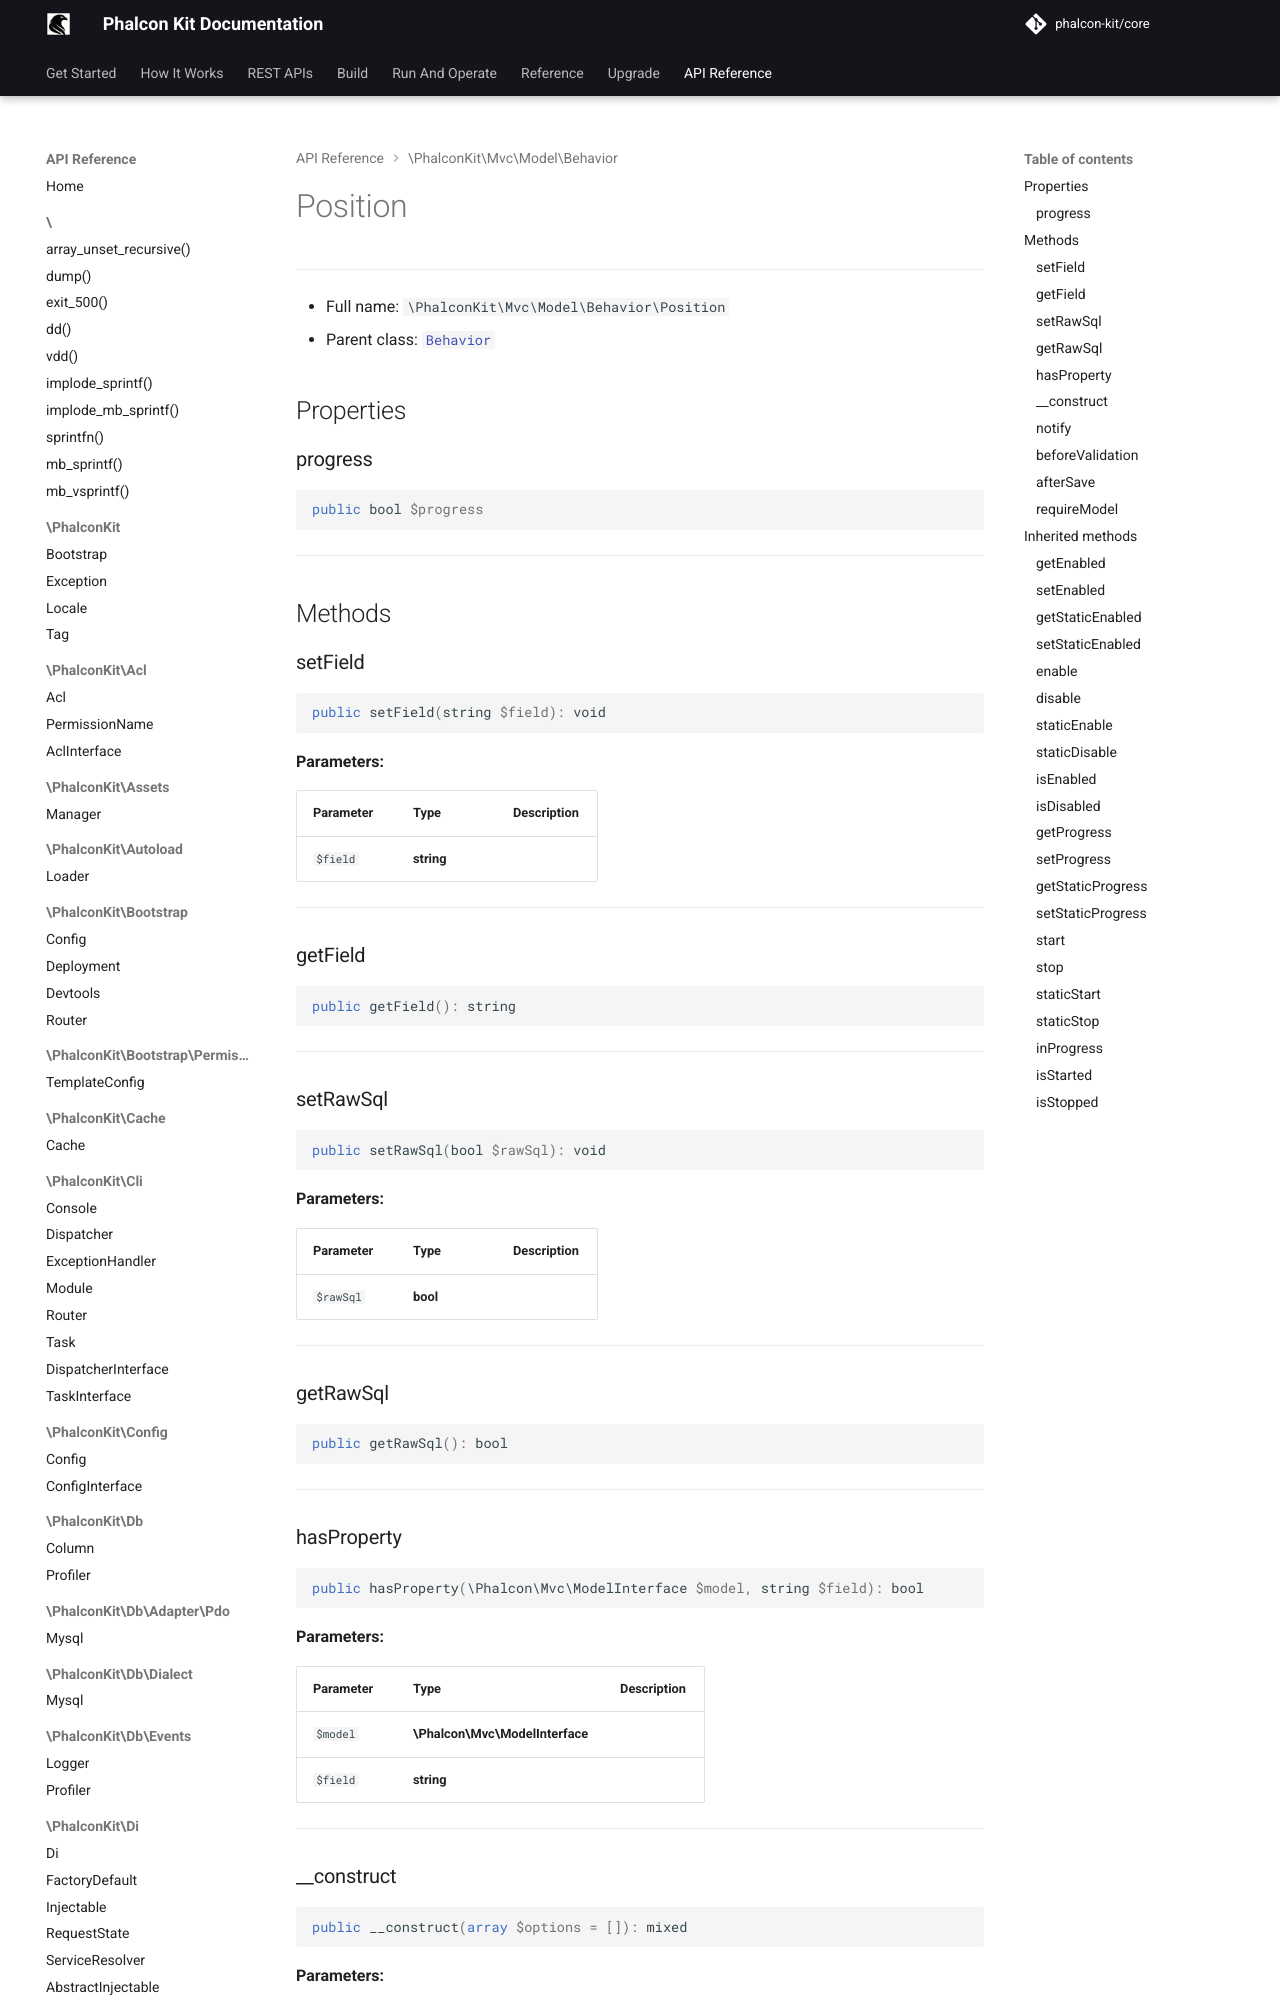

repository: phalcon-kit/docs · page: api/classes/PhalconKit/Mvc/Model/Behavior/Position/index.html · generator: mkdocs


***

* Full name: `\PhalconKit\Mvc\Model\Behavior\Position`
* Parent class: [`Behavior`](https://docs.phalcon.io/latest/api/){:target="_blank"}

## Properties

### progress

```php
public bool $progress
```

***

## Methods

### setField

```php
public setField(string $field): void
```

**Parameters:**

| Parameter | Type       | Description |
|-----------|------------|-------------|
| `$field`  | **string** |             |

***

### getField

```php
public getField(): string
```

***
